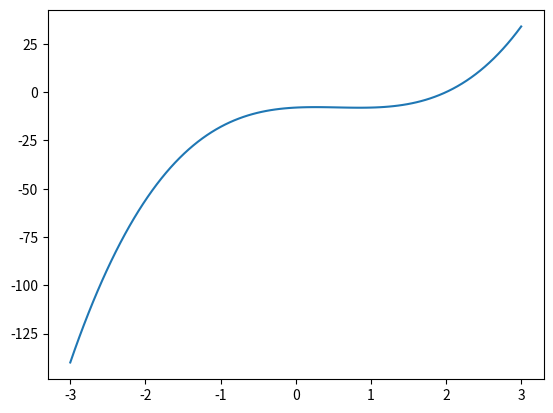

This chart was generated by the following Python code:
import numpy as np
from scipy import optimize
import matplotlib.pyplot as plt

def f(x):
    return 3*x**3 - 5*x**2 + 2*x - 8

root1 = optimize.root(f,1)
root2 = optimize.root(f,2)
root3 = optimize.root(f,3)

roots = [root1, root2, root3]

xvals = np.linspace(-3,3,100)
yvals = f(xvals)
# print(xvals)

plt.plot(xvals, yvals)
plt.show()